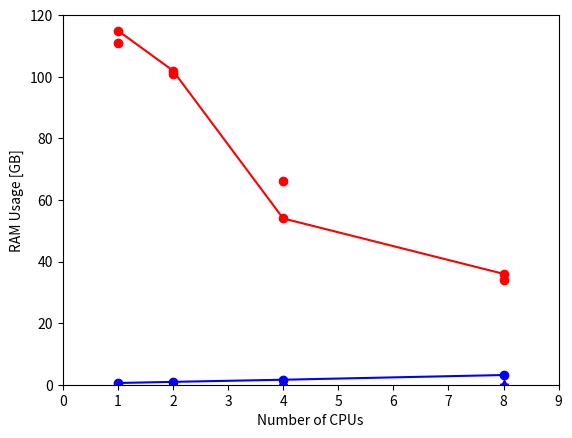

Reproduce this figure in Python.
import matplotlib.pyplot as plt

# elapsed time using 1,2,4,8 cpus for parallel computing
plt.plot([1,2,4,8],[111, 101, 66, 34],'ro')
plt.axis([0, 9, 0, 120])
plt.xlabel('Number of CPUs')
plt.ylabel('Elapsed time [s]')
plt.show()

#MSE mean value
plt.errorbar([1,2,4,8],[0.12883458297796552, 0.12715138152343763, 0.13355227139543216, 0.1319459217099502],[0.017791448420769004,0.021731807905067593,0.02383135967412193,0.028117900490724778],linestyle='None',marker ='^',color='r',capsize = 3)
#plt.axis([0, 9, 0.120, 0.140])
plt.xlabel('Number of CPUs')
plt.ylabel('MSE mean (sd)')
plt.show()

#MAE mean value
plt.errorbar([1,2,4,8],[0.2412873383947008, 0.23610423270881378, 0.2410540344109542, 0.2404229220016229],[0.017851388969616567,0.020808020951085585,0.0210351619850076,0.021785963808881502],linestyle='None',marker ='^',color='b',capsize = 3)
plt.xlabel('Number of CPUs')
plt.ylabel('MAE mean (sd)')
plt.show()

#wallclock time
plt.plot([1,2,4,8], [115, 102, 54, 36],'ro-')
plt.xlabel('Number of CPUs')
plt.ylabel('Wall-Clock time [s]')
plt.show()

#RAM Usage
plt.plot([1,2,4,8], [0.56, 0.93, 1.62, 3.15],'bo-')
plt.xlabel('Number of CPUs')
plt.ylabel('RAM Usage [GB]')
plt.show()
